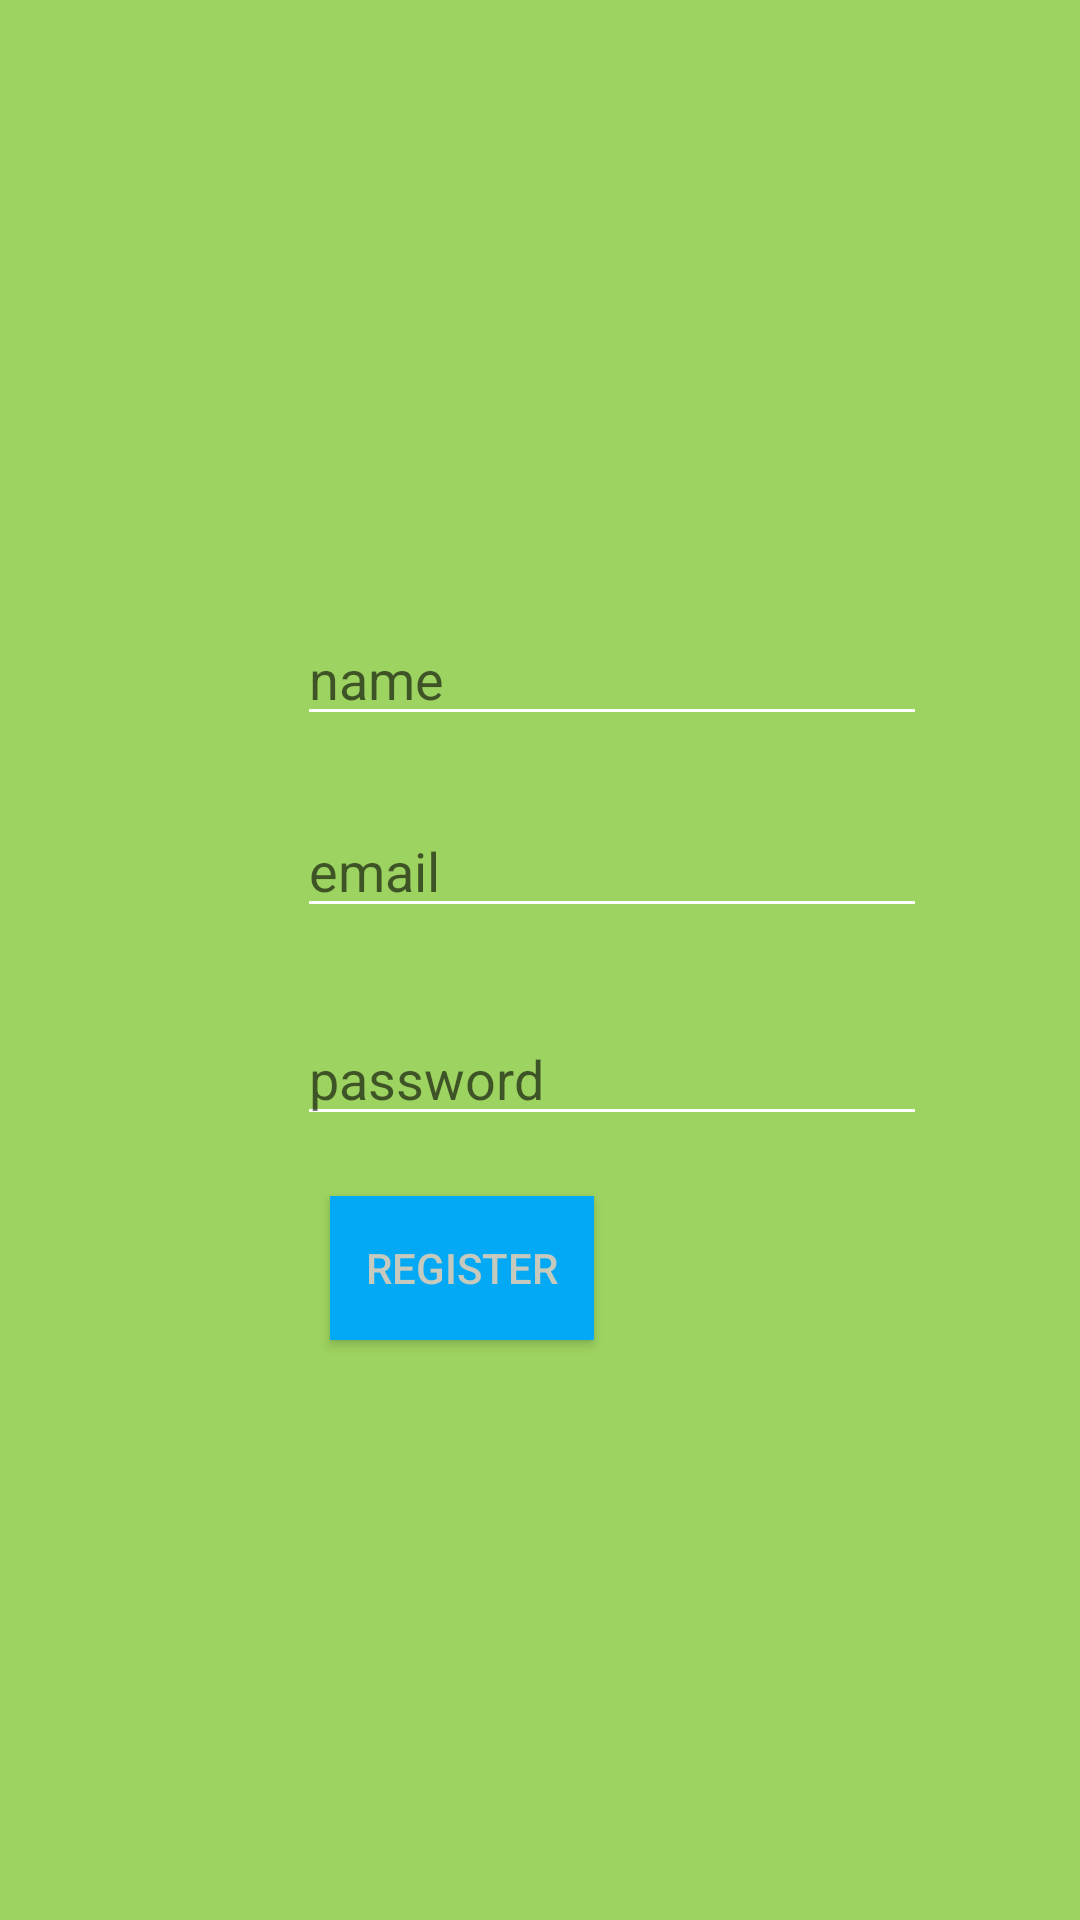

The Android layout XML behind this screen, and the referenced resources:
<!-- AndroidManifest.xml: application theme Theme.Shrine -->
<!-- res/layout/activity_register.xml -->
<?xml version="1.0" encoding="utf-8"?>
<androidx.constraintlayout.widget.ConstraintLayout xmlns:android="http://schemas.android.com/apk/res/android"
    xmlns:app="http://schemas.android.com/apk/res-auto"
    xmlns:tools="http://schemas.android.com/tools"
    android:layout_width="match_parent"
    android:layout_height="match_parent"
    android:background="#9DD360"
    tools:context="com.mustofakamal.jfood_android.activity.RegisterActivity">

    <EditText
        android:id="@+id/name"
        android:layout_width="wrap_content"
        android:layout_height="wrap_content"
        android:layout_marginStart="99dp"
        android:layout_marginTop="204dp"
        android:layout_marginEnd="99dp"
        android:autofillHints=""
        android:backgroundTint="#FFFFFF"
        android:ems="10"
        android:hint="name"
        android:inputType="textPersonName"
        app:layout_constraintEnd_toEndOf="parent"
        app:layout_constraintHorizontal_bias="0.0"
        app:layout_constraintStart_toStartOf="parent"
        app:layout_constraintTop_toTopOf="parent" />

    <EditText
        android:id="@+id/password"
        android:layout_width="wrap_content"
        android:layout_height="wrap_content"
        android:layout_marginStart="99dp"
        android:layout_marginTop="28dp"
        android:layout_marginEnd="99dp"
        android:autofillHints=""
        android:backgroundTint="#FFFFFF"
        android:ems="10"
        android:hint="password"
        android:inputType="textPassword"
        app:layout_constraintEnd_toEndOf="parent"
        app:layout_constraintHorizontal_bias="0.0"
        app:layout_constraintStart_toStartOf="parent"
        app:layout_constraintTop_toBottomOf="@+id/email" />

    <EditText
        android:id="@+id/email"
        android:layout_width="wrap_content"
        android:layout_height="wrap_content"
        android:layout_marginStart="99dp"
        android:layout_marginTop="268dp"
        android:layout_marginEnd="99dp"
        android:autofillHints=""
        android:backgroundTint="#FFFFFF"
        android:ems="10"
        android:hint="email"
        android:inputType="textEmailAddress"
        app:layout_constraintEnd_toEndOf="parent"
        app:layout_constraintHorizontal_bias="0.0"
        app:layout_constraintStart_toStartOf="parent"
        app:layout_constraintTop_toTopOf="parent" />

    <Button
        android:id="@+id/login_button"
        android:layout_width="wrap_content"
        android:layout_height="wrap_content"
        android:layout_marginStart="161dp"
        android:layout_marginTop="20dp"
        android:layout_marginEnd="162dp"
        android:background="#323035"
        android:backgroundTint="#03A9F4"
        android:text="Register"
        app:layout_constraintEnd_toEndOf="parent"
        app:layout_constraintHorizontal_bias="1.0"
        app:layout_constraintStart_toStartOf="parent"
        app:layout_constraintTop_toBottomOf="@+id/password" />
</androidx.constraintlayout.widget.ConstraintLayout>
<!-- resources referenced by this layout -->
<resources>
  <style name="Theme.Shrine" parent="Theme.MaterialComponents.Light.NoActionBar">
          
          <item name="colorPrimary">@color/colorPrimary</item>
          <item name="colorPrimaryDark">@color/colorPrimaryDark</item>
          <item name="colorAccent">@color/colorAccent</item>
          <item name="android:windowLightStatusBar" tools:targetApi="m">true</item>
          <item name="android:textColorPrimary">@color/textColorPrimary</item>
      </style>
  <color name="colorPrimary">#4a4f4b</color>
  <color name="colorPrimaryDark">#293233</color>
  <color name="colorAccent">#c6c9bd</color>
  <color name="textColorPrimary">#c6c9bd</color>
</resources>
